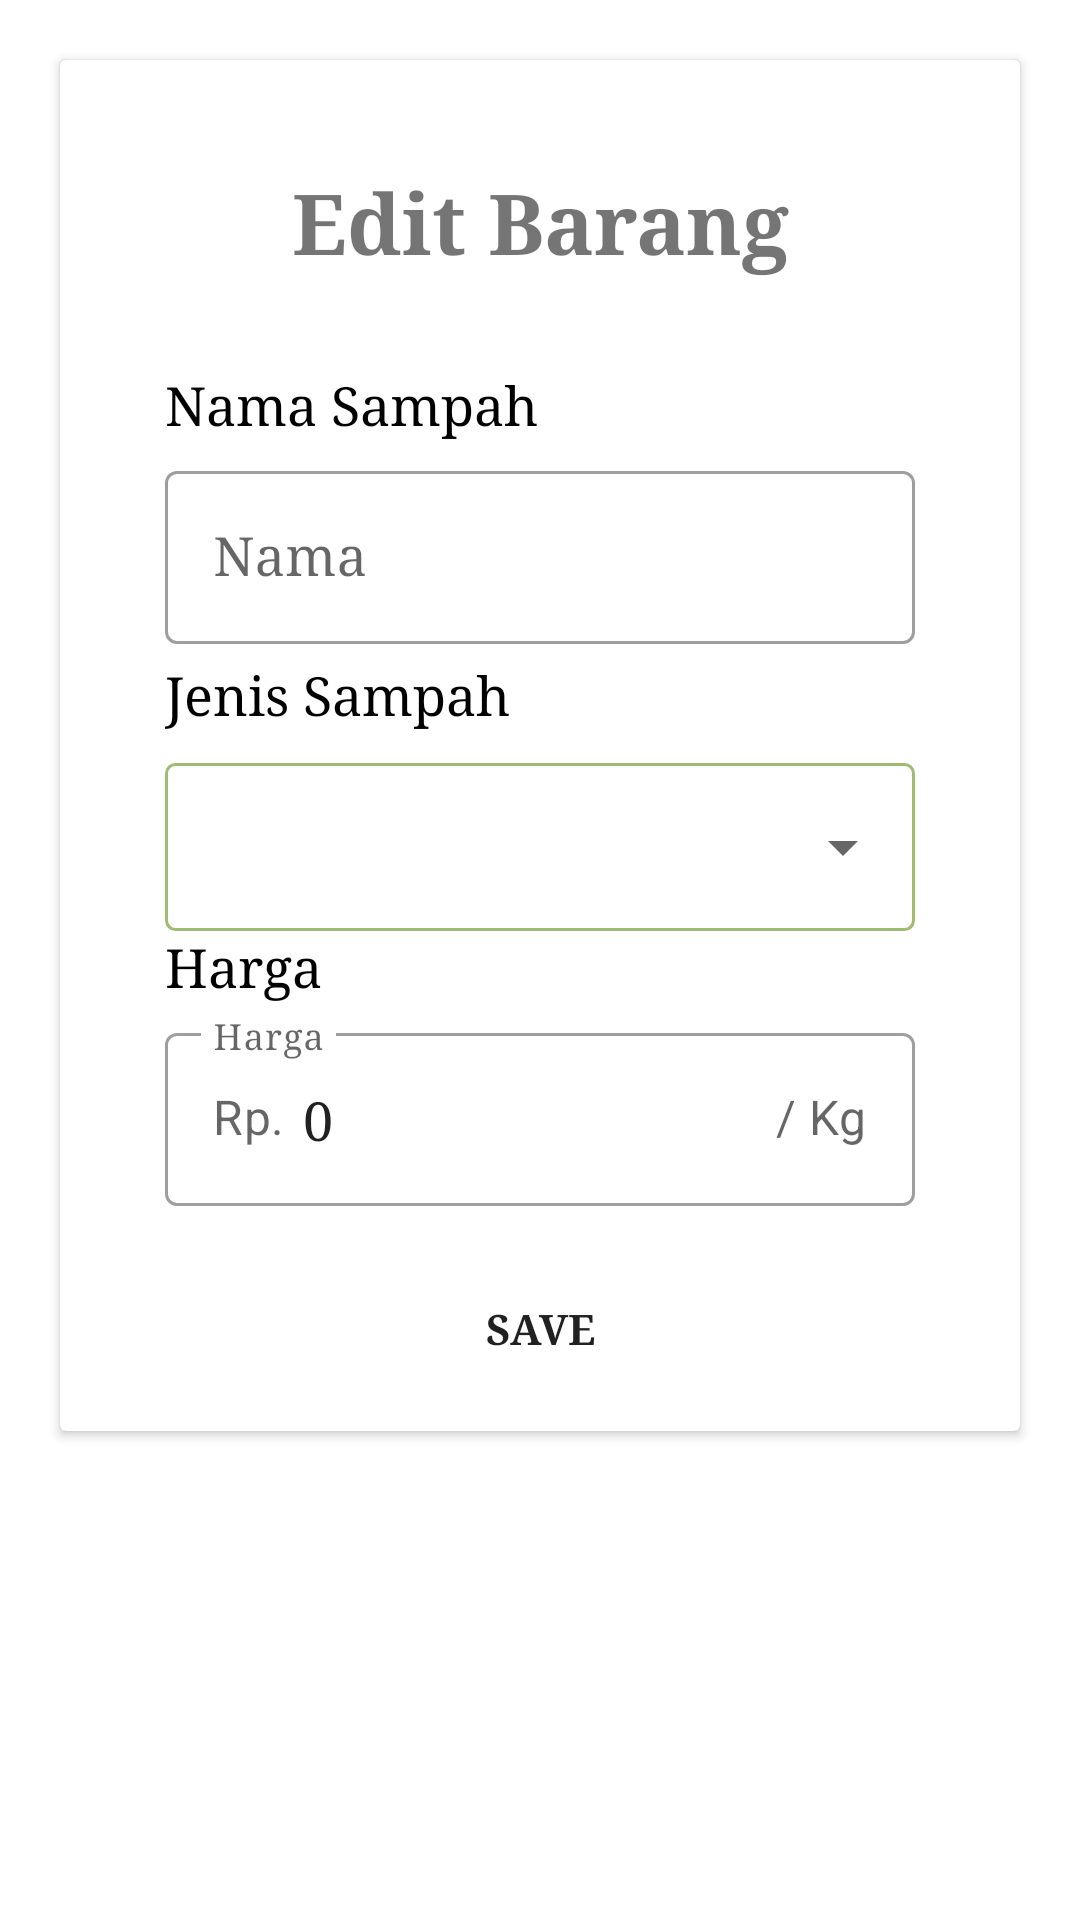

Layout XML and referenced resources for this Android screen:
<!-- AndroidManifest.xml: application theme AppTheme -->
<!-- res/layout/activity_form_barang.xml -->
<?xml version="1.0" encoding="utf-8"?>
<ScrollView xmlns:android="http://schemas.android.com/apk/res/android"
    xmlns:app="http://schemas.android.com/apk/res-auto"
    xmlns:tools="http://schemas.android.com/tools"
    android:layout_width="match_parent"
    android:layout_height="match_parent"
    app:srcCompat="@drawable/background"
    tools:context=".base.activity.FormBarangActivity">

    <LinearLayout
        android:layout_width="match_parent"
        android:layout_height="match_parent"
        android:orientation="vertical"
        app:srcCompat="@drawable/background">

        <androidx.cardview.widget.CardView
            android:layout_width="match_parent"
            android:layout_height="match_parent"
            android:layout_margin="20dp">


            <RelativeLayout
                android:layout_width="match_parent"
                android:layout_height="match_parent">

            </RelativeLayout>

            <LinearLayout
                android:layout_width="match_parent"
                android:layout_height="match_parent"
                android:orientation="vertical"
                android:padding="35dp">

                <TextView
                    android:id="@+id/form_barang_title"
                    android:layout_width="match_parent"
                    android:layout_height="wrap_content"
                    android:layout_marginBottom="30dp"
                    android:gravity="center"
                    android:text="Edit Barang"
                    android:textSize="28sp"
                    android:textStyle="bold" />

                <TextView
                    android:layout_width="match_parent"
                    android:layout_height="wrap_content"
                    android:layout_marginBottom="5dp"
                    android:text="Nama Sampah"
                    android:textColor="@android:color/black"
                    android:textSize="18sp" />

                <com.google.android.material.textfield.TextInputLayout
                    style="@style/Widget.MaterialComponents.TextInputLayout.OutlinedBox"
                    android:layout_width="match_parent"
                    android:layout_height="wrap_content">

                    <EditText
                        android:id="@+id/form_barang_nama"
                        android:layout_width="match_parent"
                        android:layout_height="wrap_content"
                        android:layout_marginBottom="5dp"
                        android:hint="Nama"
                        android:inputType="text"
                        android:textSize="18sp" />
                </com.google.android.material.textfield.TextInputLayout>

                <TextView
                    android:layout_width="match_parent"
                    android:layout_height="wrap_content"
                    android:layout_marginBottom="5dp"
                    android:text="Jenis Sampah"
                    android:textColor="@android:color/black"
                    android:textSize="18sp" />


                <FrameLayout
                    android:layout_width="match_parent"
                    android:layout_height="wrap_content"
                    android:layout_marginTop="6dp"
                    android:background="@drawable/spinner_background">

                    <Spinner
                        android:id="@+id/form_barang_type"
                        android:layout_width="match_parent"
                        android:layout_height="wrap_content"
                        android:entries="@array/barang_type"
                        android:hint="Tipe"
                        android:minHeight="@dimen/spinner_min_height"
                        android:textSize="18sp" />
                </FrameLayout>

                <TextView
                    android:layout_width="match_parent"
                    android:layout_height="wrap_content"
                    android:layout_marginBottom="5dp"
                    android:text="Harga "
                    android:textColor="@android:color/black"
                    android:textSize="18sp" />

                <com.google.android.material.textfield.TextInputLayout
                    style="@style/Widget.MaterialComponents.TextInputLayout.OutlinedBox"
                    android:layout_width="match_parent"
                    android:layout_height="wrap_content"
                    app:prefixText="Rp. "
                    app:suffixText="/ Kg">

                    <EditText
                        android:id="@+id/form_barang_point"
                        android:layout_width="match_parent"
                        android:layout_height="wrap_content"
                        android:layout_marginBottom="40dp"
                        android:hint="Harga"
                        android:inputType="numberDecimal"
                        android:text="0"
                        android:textSize="18sp" />
                </com.google.android.material.textfield.TextInputLayout>

            </LinearLayout>

            <Button
                android:id="@+id/form_barang_save_btn"
                android:layout_width="match_parent"
                android:layout_height="wrap_content"
                android:layout_gravity="bottom"
                android:layout_marginLeft="10dp"
                android:layout_marginRight="10dp"
                android:layout_marginBottom="10dp"
                android:background="@drawable/background_button"
                android:text="Save"
                android:textStyle="bold" />

        </androidx.cardview.widget.CardView>
    </LinearLayout>

</ScrollView>
<!-- resources referenced by this layout -->
<resources>
  <string-array name="barang_type">
          <item />
          <item>PLASTIK</item>
          <item>KERTAS</item>
          <item>LOGAM</item>
          <item>KACA</item>
          <item>LAIN</item>
      </string-array>
  <dimen name="spinner_min_height">30dp</dimen>
  <!-- drawable spinner_background (drawable) -->
  <?xml version="1.0" encoding="utf-8"?>
  <shape xmlns:android="http://schemas.android.com/apk/res/android">
      <solid android:color="#80ffffff"/>
      <stroke android:width="1dip" android:color="@color/colorPrimary" />
      <corners android:radius="3dip"/>
      <padding android:left="0dip" android:top="13dip" android:right="0dip" android:bottom="13dip" /></shape>
  <style name="AppTheme" parent="Theme.MaterialComponents.Light">
          
          <item name="colorPrimary">@color/colorPrimary</item>
          <item name="colorPrimaryDark">@color/colorPrimaryDark</item>
          <item name="colorAccent">@color/colorAccent</item>
          <item name="android:typeface">serif</item>
      </style>
  <color name="colorPrimary">#9FBC72</color>
  <color name="colorPrimaryDark">#6A9923</color>
  <color name="colorAccent">#6B9B22</color>
</resources>
